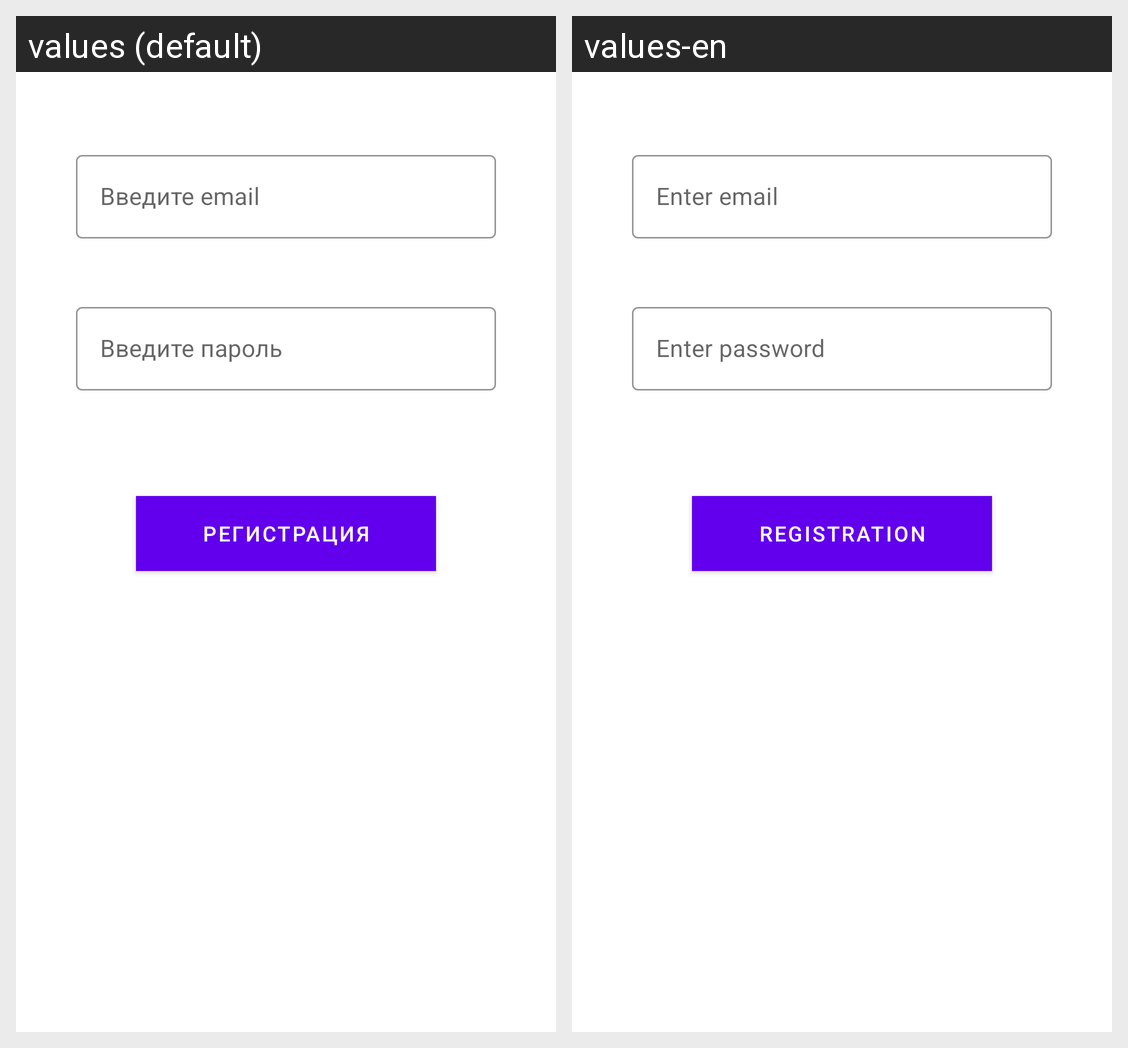

The same Android screen rendered under two of its app's locales, left to right. List the strings drawn on it with the default value and each locale's translation.
Android screen res/layout/login_layout.xml rendered under 2 locales, left to right: values (default), values-en. Device: Nexus 5 (rendered at 1080×1920; each locale shown at half size, 540×960, under a caption strip naming it); theme Theme.StreetWorkout.
Strings drawn on this screen, with the default value and each locale's value (text and hints the layout hard-codes, and strings that could not be matched under every locale, appear in the picture but are not listed):

email_hint
  values: Введите email
  values-en: Enter email

password_hint
  values: Введите пароль
  values-en: Enter password

sign_up_button_title
  values: Регистрация
  values-en: Registration
